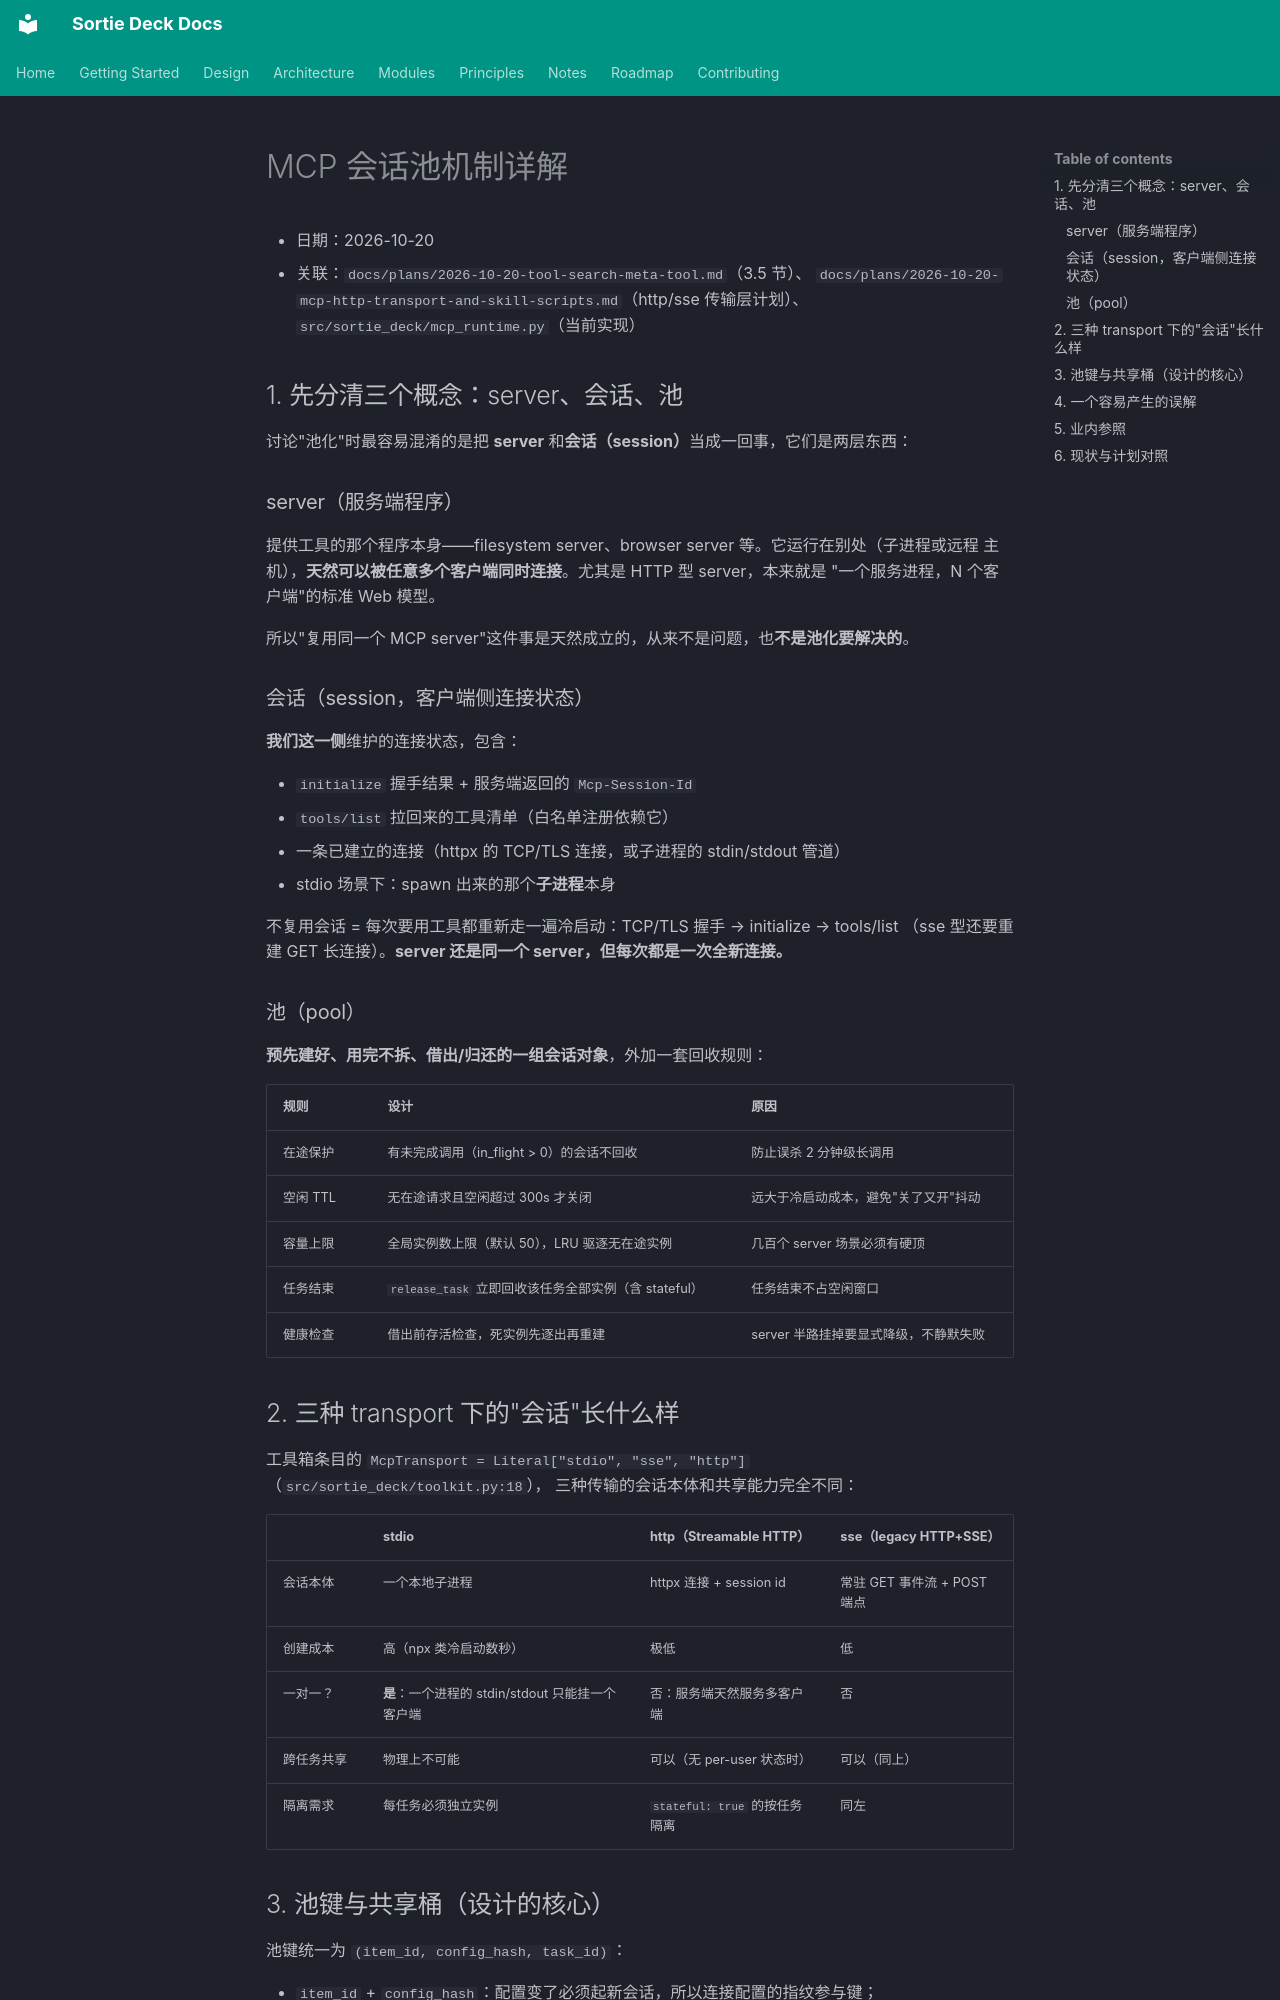

repository: lpliu-art/sortie-deck-todos · page: MCP会话池机制详解/index.html · generator: mkdocs

# MCP 会话池机制详解

- 日期：2026-10-20
- 关联：`docs/plans/2026-10-20-tool-search-meta-tool.md`（3.5 节）、
  `docs/plans/2026-10-20-mcp-http-transport-and-skill-scripts.md`（http/sse 传输层计划）、
  `src/sortie_deck/mcp_runtime.py`（当前实现）

## 1. 先分清三个概念：server、会话、池

讨论"池化"时最容易混淆的是把 **server** 和**会话（session）**当成一回事，它们是两层东西：

### server（服务端程序）

提供工具的那个程序本身——filesystem server、browser server 等。它运行在别处（子进程或远程
主机），**天然可以被任意多个客户端同时连接**。尤其是 HTTP 型 server，本来就是
"一个服务进程，N 个客户端"的标准 Web 模型。

所以"复用同一个 MCP server"这件事是天然成立的，从来不是问题，也**不是池化要解决的**。

### 会话（session，客户端侧连接状态）

**我们这一侧**维护的连接状态，包含：

- `initialize` 握手结果 + 服务端返回的 `Mcp-Session-Id`
- `tools/list` 拉回来的工具清单（白名单注册依赖它）
- 一条已建立的连接（httpx 的 TCP/TLS 连接，或子进程的 stdin/stdout 管道）
- stdio 场景下：spawn 出来的那个**子进程**本身

不复用会话 = 每次要用工具都重新走一遍冷启动：TCP/TLS 握手 → initialize → tools/list
（sse 型还要重建 GET 长连接）。**server 还是同一个 server，但每次都是一次全新连接。**

### 池（pool）

**预先建好、用完不拆、借出/归还的一组会话对象**，外加一套回收规则：

| 规则 | 设计 | 原因 |
|------|------|------|
| 在途保护 | 有未完成调用（in_flight > 0）的会话不回收 | 防止误杀 2 分钟级长调用 |
| 空闲 TTL | 无在途请求且空闲超过 300s 才关闭 | 远大于冷启动成本，避免"关了又开"抖动 |
| 容量上限 | 全局实例数上限（默认 50），LRU 驱逐无在途实例 | 几百个 server 场景必须有硬顶 |
| 任务结束 | `release_task` 立即回收该任务全部实例（含 stateful） | 任务结束不占空闲窗口 |
| 健康检查 | 借出前存活检查，死实例先逐出再重建 | server 半路挂掉要显式降级，不静默失败 |

## 2. 三种 transport 下的"会话"长什么样

工具箱条目的 `McpTransport = Literal["stdio", "sse", "http"]`（`src/sortie_deck/toolkit.py:18`），
三种传输的会话本体和共享能力完全不同：

| | stdio | http（Streamable HTTP） | sse（legacy HTTP+SSE） |
|---|---|---|---|
| 会话本体 | 一个本地子进程 | httpx 连接 + session id | 常驻 GET 事件流 + POST 端点 |
| 创建成本 | 高（npx 类冷启动数秒） | 极低 | 低 |
| 一对一？ | **是**：一个进程的 stdin/stdout 只能挂一个客户端 | 否：服务端天然服务多客户端 | 否 |
| 跨任务共享 | 物理上不可能 | 可以（无 per-user 状态时） | 可以（同上） |
| 隔离需求 | 每任务必须独立实例 | `stateful: true` 的按任务隔离 | 同左 |
